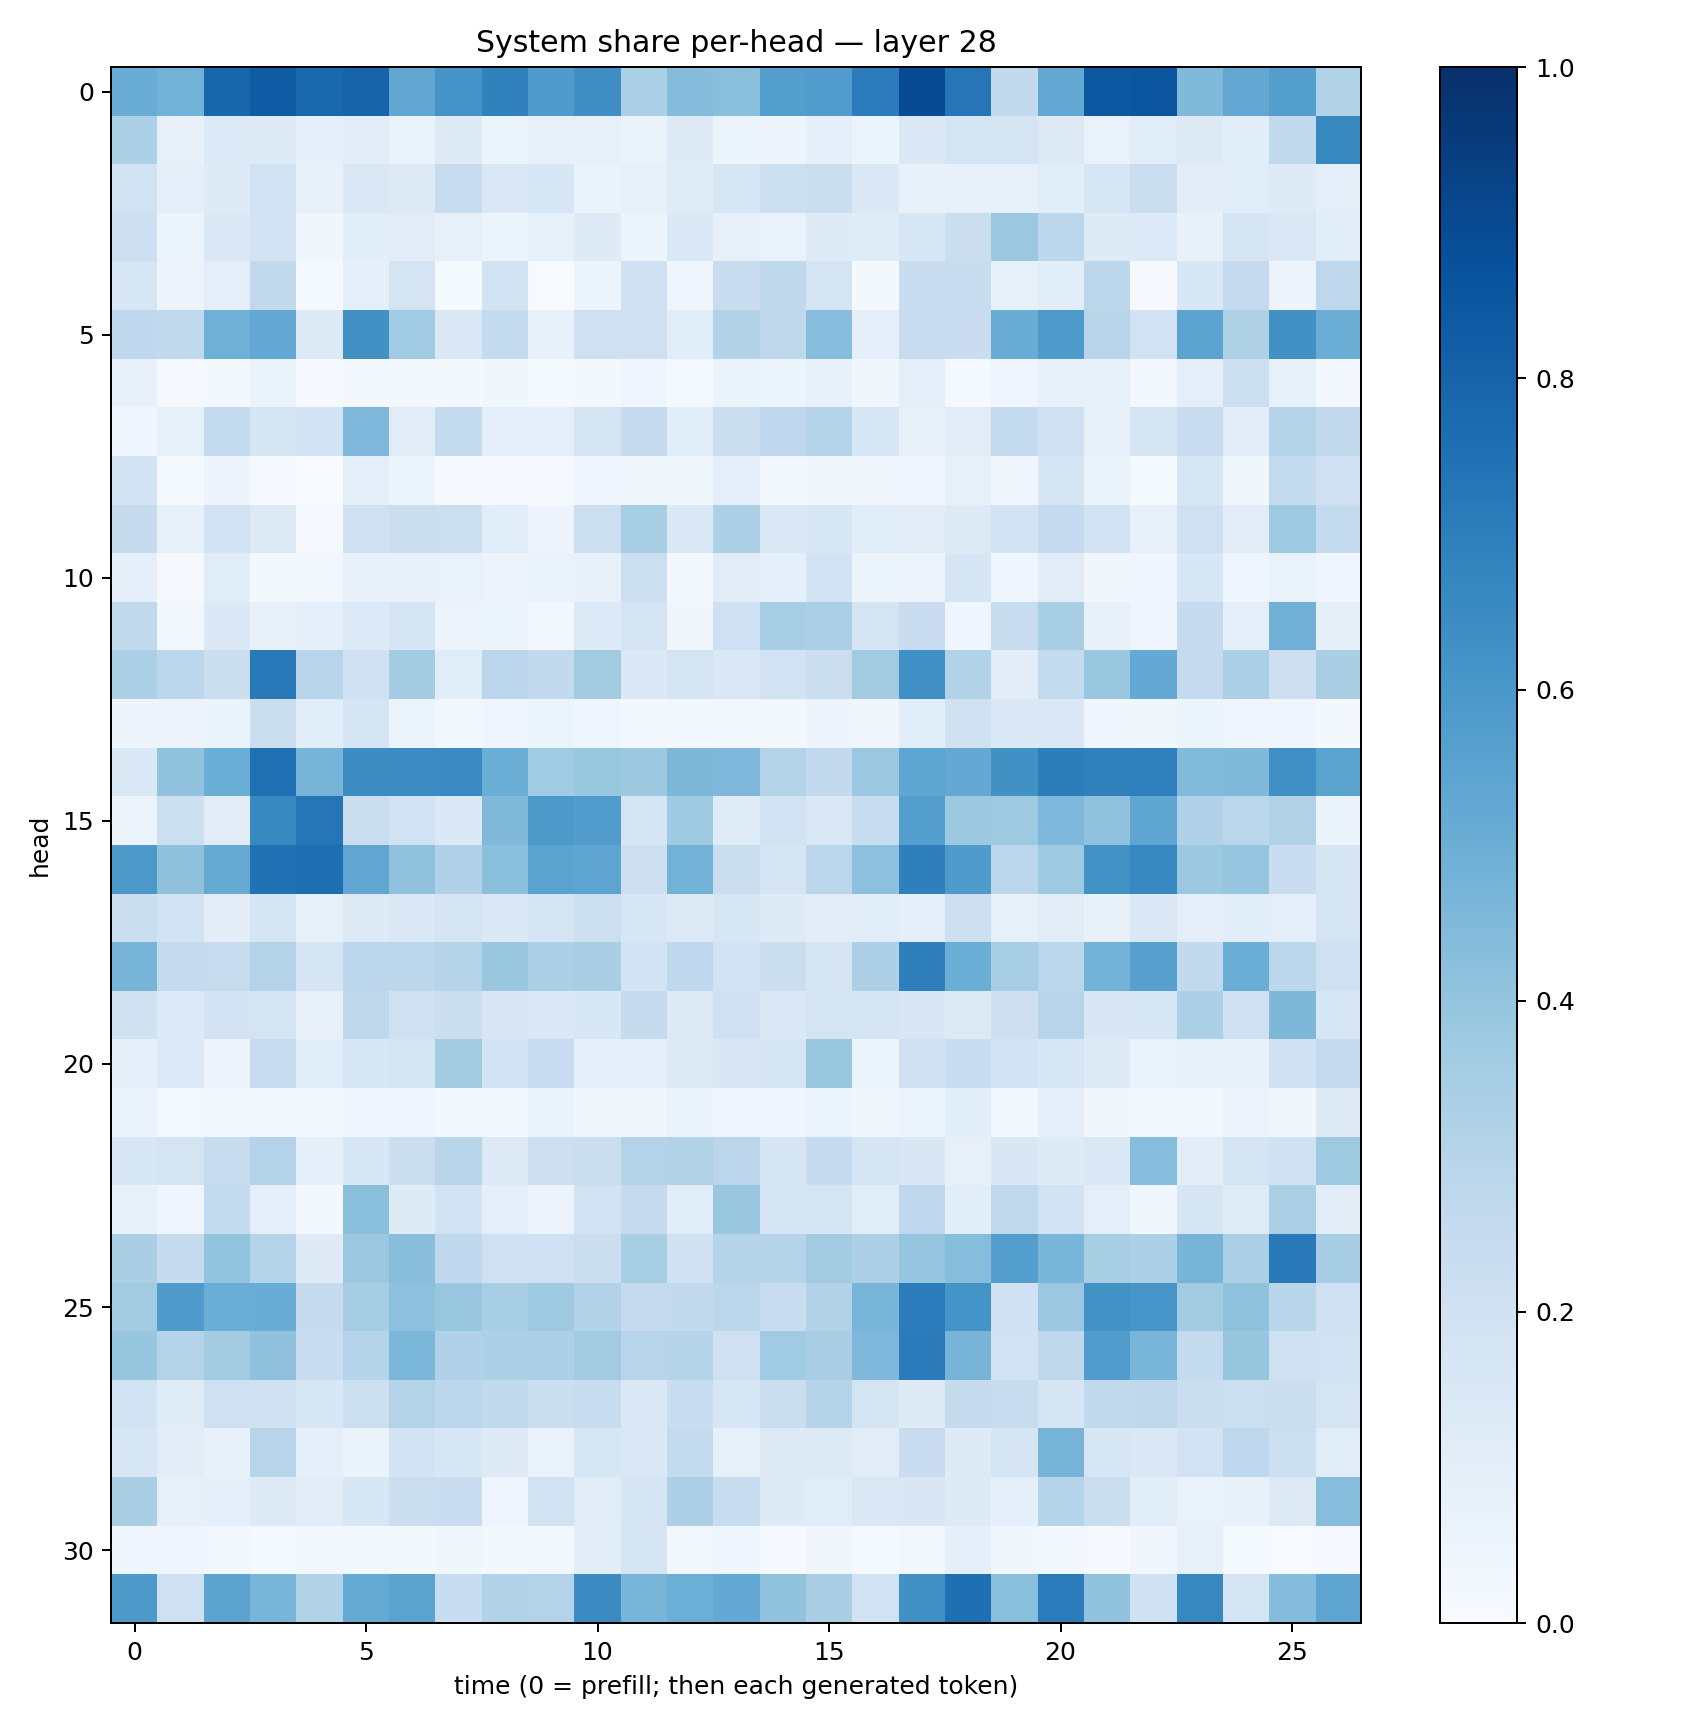

Data behind this chart, as committed beside it:
0.50431174, 0.47756502, 0.78948617, 0.8318374, 0.78000695, 0.7980886, 0.5291812, 0.60990405, 0.6856595, 0.58464855, 0.6337984, 0.3286307, 0.4366477, 0.42337018, 0.5696914, 0.57540166, 0.7050153, 0.89332926, 0.7268551, 0.26013547, 0.5261551, 0.84471965, 0.853304, 0.44802967
0.3291, 0.08147, 0.1333, 0.1289, 0.08763, 0.1027, 0.06641, 0.1278, 0.06203, 0.07893, 0.08078, 0.06616, 0.1242, 0.05453, 0.04691, 0.08649, 0.05145, 0.148, 0.1792, 0.1752, 0.1321, 0.06832, 0.1158, 0.1264
0.1931, 0.09834, 0.1228, 0.1894, 0.0757, 0.1437, 0.1298, 0.2404, 0.1461, 0.1628, 0.06333, 0.08581, 0.1198, 0.1593, 0.2152, 0.2219, 0.1407, 0.07322, 0.07099, 0.0816, 0.1089, 0.1608, 0.2227, 0.1037
0.2131, 0.05365, 0.1468, 0.1805, 0.03845, 0.1082, 0.1116, 0.07828, 0.06229, 0.08278, 0.1236, 0.06223, 0.1445, 0.08164, 0.06733, 0.1224, 0.119, 0.1556, 0.2245, 0.38, 0.2807, 0.123, 0.1364, 0.07504
0.1609, 0.05027, 0.09437, 0.2652, 0.01319, 0.09242, 0.1779, 0.01553, 0.1927, 0.006241, 0.05204, 0.2035, 0.04271, 0.2286, 0.2726, 0.1746, 0.01653, 0.2295, 0.2356, 0.08361, 0.1068, 0.2799, 0.008187, 0.1544
0.269, 0.2627, 0.4917, 0.5253, 0.1231, 0.6261, 0.3672, 0.1465, 0.2564, 0.07589, 0.2086, 0.2048, 0.1078, 0.3119, 0.2702, 0.4303, 0.08718, 0.2417, 0.2283, 0.5052, 0.5871, 0.2919, 0.1949, 0.5438
0.0716, 0.01014, 0.01791, 0.06456, 0.0106, 0.01669, 0.03076, 0.01664, 0.03703, 0.01188, 0.02321, 0.04506, 0.01425, 0.06469, 0.0511, 0.07138, 0.03569, 0.1006, 0.01235, 0.03965, 0.07194, 0.08222, 0.02436, 0.09563
0.04003, 0.08556, 0.2565, 0.1679, 0.1862, 0.4531, 0.1126, 0.2564, 0.09265, 0.08809, 0.1731, 0.2429, 0.1087, 0.2206, 0.2757, 0.301, 0.1592, 0.0785, 0.1095, 0.2571, 0.2046, 0.08258, 0.1723, 0.23
0.1872, 0.01551, 0.04923, 0.01104, 0.007078, 0.09856, 0.06096, 0.01163, 0.01051, 0.009045, 0.03961, 0.03845, 0.03709, 0.09688, 0.02763, 0.03721, 0.03258, 0.04044, 0.07962, 0.03823, 0.1669, 0.06328, 0.01531, 0.1608
0.2442, 0.08222, 0.1888, 0.125, 0.01072, 0.1974, 0.2251, 0.2158, 0.1135, 0.05033, 0.2162, 0.3455, 0.139, 0.3251, 0.1476, 0.156, 0.1159, 0.1128, 0.129, 0.1837, 0.2477, 0.1953, 0.08093, 0.2109
0.09356, 0.01074, 0.1149, 0.02134, 0.02386, 0.07184, 0.074, 0.06987, 0.058, 0.06728, 0.07448, 0.2174, 0.03085, 0.1108, 0.08797, 0.1853, 0.06, 0.0584, 0.1702, 0.04403, 0.112, 0.03244, 0.04346, 0.1575
0.2631, 0.03049, 0.1394, 0.07383, 0.09029, 0.1346, 0.168, 0.05641, 0.05242, 0.03102, 0.1355, 0.1788, 0.03291, 0.2052, 0.3443, 0.3353, 0.1797, 0.2286, 0.04239, 0.2345, 0.3418, 0.07923, 0.04166, 0.2474
0.3325, 0.2781, 0.2242, 0.7176, 0.2955, 0.201, 0.3583, 0.1142, 0.2843, 0.2592, 0.3629, 0.1377, 0.1775, 0.1451, 0.1906, 0.219, 0.36, 0.6297, 0.3162, 0.1053, 0.2546, 0.3894, 0.5207, 0.2532
0.04921, 0.05474, 0.06636, 0.2229, 0.108, 0.1692, 0.05231, 0.02607, 0.04367, 0.06193, 0.03998, 0.02364, 0.02895, 0.02532, 0.02442, 0.04914, 0.0331, 0.1078, 0.1991, 0.1396, 0.1446, 0.0416, 0.03622, 0.05891
0.1429, 0.4028, 0.5011, 0.752, 0.4719, 0.644, 0.6484, 0.6516, 0.5029, 0.3669, 0.3852, 0.378, 0.4536, 0.4501, 0.3086, 0.2606, 0.381, 0.5361, 0.5214, 0.6256, 0.6993, 0.6849, 0.691, 0.4432
0.05683, 0.2186, 0.1099, 0.6564, 0.7302, 0.2209, 0.1944, 0.1382, 0.4461, 0.5933, 0.5743, 0.1718, 0.3682, 0.1201, 0.1906, 0.148, 0.239, 0.57, 0.3767, 0.3733, 0.452, 0.4086, 0.5353, 0.3181
0.5901, 0.4105, 0.5149, 0.7492, 0.7609, 0.5319, 0.4063, 0.3172, 0.4213, 0.5506, 0.5409, 0.2116, 0.4777, 0.219, 0.1751, 0.282, 0.4166, 0.6927, 0.5858, 0.2847, 0.3739, 0.6214, 0.665, 0.3754
0.2242, 0.1842, 0.1035, 0.1663, 0.08431, 0.1275, 0.1436, 0.176, 0.1444, 0.1754, 0.2153, 0.1613, 0.1275, 0.1568, 0.1228, 0.11, 0.1152, 0.0868, 0.2122, 0.08448, 0.1126, 0.07674, 0.1409, 0.09842
0.4719, 0.2512, 0.238, 0.3051, 0.1679, 0.2793, 0.2785, 0.2975, 0.3895, 0.33, 0.3373, 0.1852, 0.2689, 0.1845, 0.2242, 0.1661, 0.3252, 0.6933, 0.5008, 0.3472, 0.2881, 0.4788, 0.56, 0.2605
0.198, 0.1358, 0.1799, 0.1744, 0.07733, 0.2722, 0.1954, 0.2232, 0.1489, 0.1422, 0.155, 0.2427, 0.1254, 0.2091, 0.1446, 0.1728, 0.1656, 0.1512, 0.1284, 0.2136, 0.2951, 0.152, 0.1633, 0.3284
0.09393, 0.1352, 0.05837, 0.2374, 0.1093, 0.1545, 0.1694, 0.3561, 0.1841, 0.2266, 0.09054, 0.09796, 0.1289, 0.1495, 0.1649, 0.3869, 0.06074, 0.2036, 0.2329, 0.1827, 0.1636, 0.1225, 0.06954, 0.08215
0.0688, 0.0154, 0.02686, 0.02438, 0.01585, 0.0421, 0.03916, 0.03042, 0.01858, 0.06571, 0.03441, 0.03242, 0.06283, 0.04208, 0.0432, 0.05327, 0.03181, 0.05103, 0.1063, 0.02414, 0.09812, 0.0343, 0.03001, 0.03067
0.1547, 0.1753, 0.2404, 0.3085, 0.08686, 0.1553, 0.2254, 0.2904, 0.128, 0.2122, 0.2203, 0.3066, 0.3096, 0.2837, 0.1647, 0.2496, 0.1701, 0.1512, 0.0784, 0.1519, 0.1239, 0.1453, 0.4315, 0.104
0.08546, 0.04512, 0.2559, 0.09858, 0.02051, 0.4222, 0.1215, 0.1932, 0.09982, 0.05579, 0.1937, 0.2506, 0.1165, 0.3874, 0.1772, 0.1679, 0.1148, 0.2767, 0.1081, 0.2622, 0.1874, 0.09559, 0.03527, 0.1711
0.3365, 0.2449, 0.3998, 0.2976, 0.1234, 0.3795, 0.4269, 0.2666, 0.2095, 0.2059, 0.2244, 0.3428, 0.1964, 0.2971, 0.3016, 0.3625, 0.3253, 0.3974, 0.4314, 0.5688, 0.4636, 0.3406, 0.3288, 0.4694
0.3632, 0.5788, 0.5016, 0.504, 0.2427, 0.3515, 0.4147, 0.3855, 0.3469, 0.3742, 0.3107, 0.2502, 0.261, 0.2797, 0.2322, 0.3127, 0.4673, 0.7055, 0.617, 0.2013, 0.3825, 0.6222, 0.6063, 0.363
0.3924, 0.3063, 0.3568, 0.4107, 0.2282, 0.2999, 0.4573, 0.32, 0.3252, 0.3299, 0.3609, 0.2933, 0.297, 0.2045, 0.3642, 0.3386, 0.4509, 0.7092, 0.4693, 0.1895, 0.2713, 0.576, 0.4667, 0.2546
0.1913, 0.1178, 0.2074, 0.1967, 0.154, 0.2166, 0.3049, 0.2803, 0.2629, 0.2261, 0.2354, 0.1436, 0.2309, 0.1584, 0.2207, 0.3021, 0.1794, 0.1241, 0.243, 0.2393, 0.1702, 0.2647, 0.2697, 0.2224
0.1603, 0.1054, 0.07504, 0.293, 0.09222, 0.0632, 0.185, 0.1562, 0.1234, 0.06862, 0.163, 0.1459, 0.257, 0.08462, 0.129, 0.1257, 0.1096, 0.2294, 0.1244, 0.1685, 0.47, 0.1564, 0.1414, 0.1829
0.3375, 0.07986, 0.09139, 0.1307, 0.1127, 0.1547, 0.2198, 0.2294, 0.04163, 0.1925, 0.1131, 0.1717, 0.3247, 0.2412, 0.1225, 0.1156, 0.1452, 0.1485, 0.1231, 0.08904, 0.297, 0.2216, 0.1072, 0.06882
0.04035, 0.0439, 0.02757, 0.01537, 0.02678, 0.02632, 0.01839, 0.03587, 0.0225, 0.03036, 0.103, 0.1738, 0.02525, 0.04125, 0.009975, 0.0315, 0.01303, 0.02616, 0.09285, 0.03684, 0.02552, 0.01116, 0.03513, 0.07838
0.5935, 0.2065, 0.5467, 0.4654, 0.3158, 0.5161, 0.55, 0.2326, 0.3141, 0.3057, 0.6509, 0.4649, 0.4986, 0.5218, 0.4061, 0.3391, 0.1894, 0.6281, 0.7565, 0.4244, 0.7043, 0.4047, 0.2019, 0.6642
